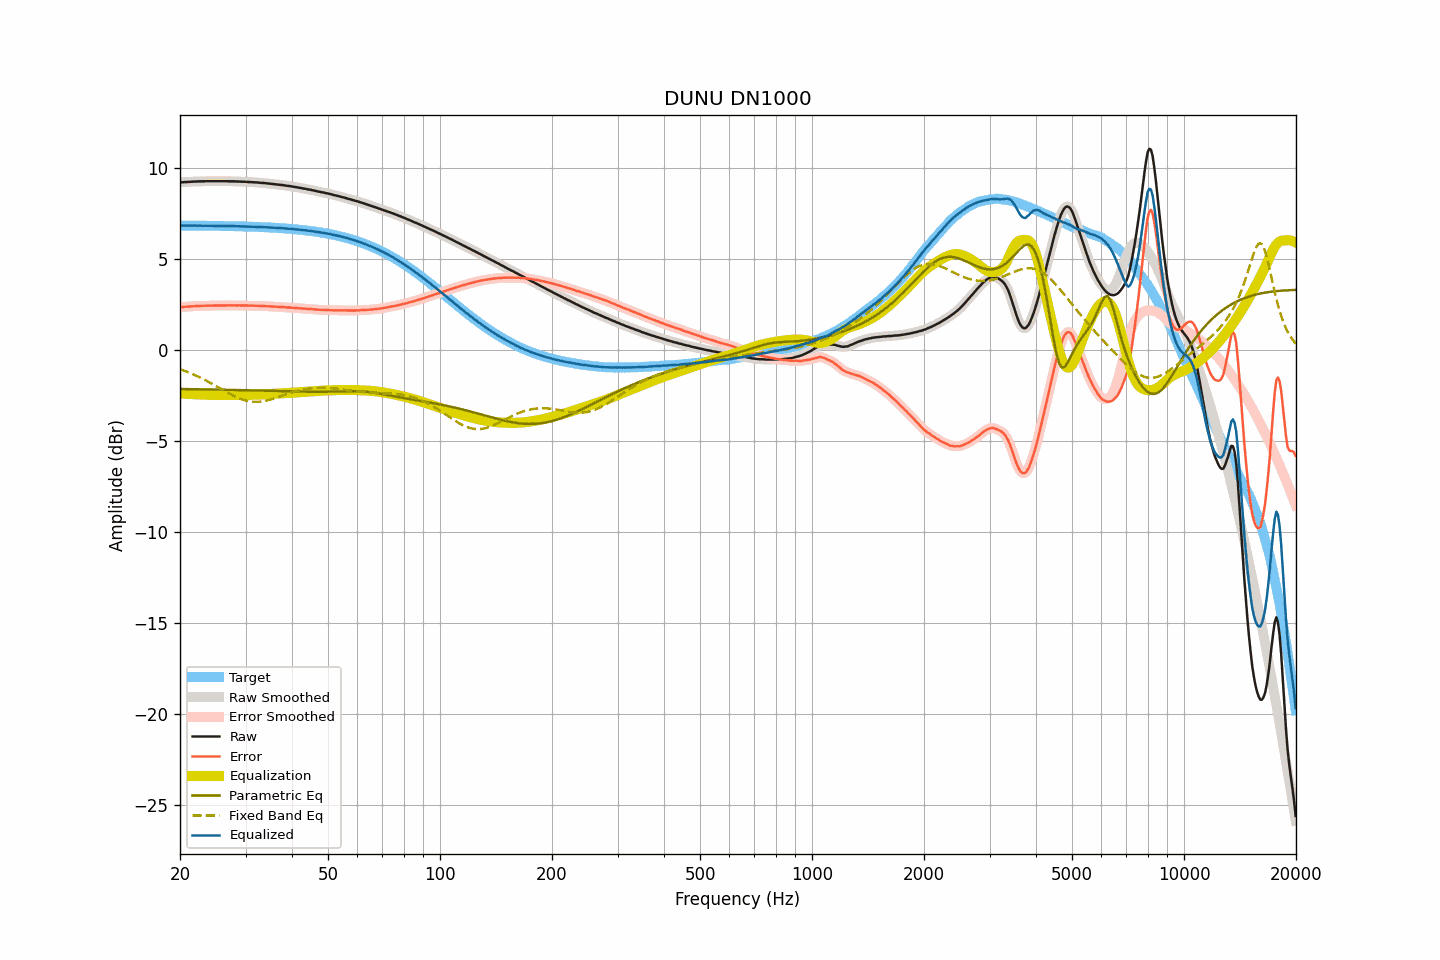

The data file committed next to this chart (first rows):
frequency, raw, smoothed, error, error_smoothed, equalization, parametric_eq, fixed_band_eq, equalized_raw, equalized_smoothed, target
20.00, 9.23, 9.23, 2.37, 2.37, -2.37, -2.13, -1.05, 6.86, 6.86, 6.86
20.20, 9.24, 9.24, 2.38, 2.38, -2.38, -2.13, -1.08, 6.86, 6.86, 6.86
20.40, 9.24, 9.24, 2.38, 2.38, -2.38, -2.13, -1.11, 6.86, 6.86, 6.86
20.61, 9.25, 9.25, 2.39, 2.39, -2.39, -2.14, -1.14, 6.86, 6.86, 6.86
20.81, 9.25, 9.25, 2.39, 2.39, -2.40, -2.14, -1.17, 6.86, 6.86, 6.86
21.02, 9.26, 9.26, 2.40, 2.40, -2.40, -2.14, -1.21, 6.86, 6.86, 6.86
21.23, 9.26, 9.26, 2.40, 2.41, -2.41, -2.14, -1.24, 6.85, 6.86, 6.86
21.44, 9.27, 9.27, 2.41, 2.41, -2.41, -2.14, -1.28, 6.86, 6.86, 6.86
21.66, 9.27, 9.27, 2.42, 2.42, -2.42, -2.14, -1.32, 6.85, 6.86, 6.86
21.87, 9.28, 9.28, 2.43, 2.42, -2.42, -2.14, -1.36, 6.86, 6.86, 6.85
22.09, 9.28, 9.28, 2.43, 2.43, -2.43, -2.15, -1.40, 6.85, 6.85, 6.85
22.31, 9.28, 9.28, 2.43, 2.43, -2.43, -2.15, -1.44, 6.85, 6.85, 6.85
22.54, 9.29, 9.29, 2.44, 2.44, -2.44, -2.15, -1.48, 6.86, 6.85, 6.85
22.76, 9.29, 9.29, 2.44, 2.44, -2.44, -2.15, -1.52, 6.85, 6.85, 6.85
22.99, 9.29, 9.29, 2.44, 2.44, -2.44, -2.15, -1.57, 6.85, 6.85, 6.85
23.22, 9.29, 9.29, 2.44, 2.44, -2.45, -2.15, -1.61, 6.84, 6.85, 6.85
23.45, 9.30, 9.30, 2.45, 2.45, -2.45, -2.15, -1.66, 6.85, 6.85, 6.85
23.69, 9.30, 9.30, 2.45, 2.45, -2.45, -2.16, -1.70, 6.85, 6.85, 6.85
23.92, 9.30, 9.30, 2.45, 2.46, -2.45, -2.16, -1.75, 6.85, 6.85, 6.85
24.16, 9.30, 9.30, 2.46, 2.46, -2.46, -2.16, -1.80, 6.84, 6.84, 6.84
24.40, 9.30, 9.30, 2.46, 2.46, -2.46, -2.16, -1.85, 6.84, 6.84, 6.84
24.65, 9.30, 9.30, 2.46, 2.46, -2.46, -2.16, -1.90, 6.84, 6.84, 6.84
24.89, 9.30, 9.30, 2.46, 2.46, -2.46, -2.16, -1.95, 6.84, 6.84, 6.84
25.14, 9.30, 9.30, 2.46, 2.46, -2.46, -2.17, -2.00, 6.84, 6.84, 6.84
25.39, 9.30, 9.30, 2.46, 2.46, -2.46, -2.17, -2.05, 6.84, 6.84, 6.84
25.65, 9.30, 9.30, 2.46, 2.46, -2.46, -2.17, -2.10, 6.84, 6.84, 6.84
25.91, 9.30, 9.30, 2.47, 2.47, -2.47, -2.17, -2.15, 6.84, 6.84, 6.84
26.16, 9.30, 9.30, 2.47, 2.47, -2.47, -2.17, -2.20, 6.83, 6.84, 6.83
26.43, 9.30, 9.30, 2.47, 2.47, -2.47, -2.17, -2.25, 6.83, 6.83, 6.83
26.69, 9.30, 9.30, 2.47, 2.47, -2.47, -2.18, -2.30, 6.83, 6.83, 6.83
26.96, 9.29, 9.29, 2.46, 2.47, -2.47, -2.18, -2.35, 6.82, 6.83, 6.83
27.23, 9.29, 9.29, 2.46, 2.46, -2.47, -2.18, -2.40, 6.82, 6.82, 6.83
27.50, 9.29, 9.29, 2.47, 2.47, -2.47, -2.18, -2.45, 6.82, 6.82, 6.83
27.77, 9.29, 9.29, 2.47, 2.47, -2.47, -2.18, -2.49, 6.82, 6.82, 6.82
28.05, 9.29, 9.29, 2.47, 2.47, -2.47, -2.19, -2.54, 6.83, 6.82, 6.82
28.33, 9.28, 9.28, 2.46, 2.47, -2.46, -2.19, -2.58, 6.82, 6.82, 6.82
28.62, 9.28, 9.28, 2.46, 2.46, -2.46, -2.19, -2.62, 6.82, 6.82, 6.82
28.90, 9.28, 9.28, 2.47, 2.46, -2.46, -2.19, -2.65, 6.82, 6.81, 6.81
29.19, 9.27, 9.27, 2.46, 2.46, -2.46, -2.19, -2.69, 6.81, 6.81, 6.81
29.48, 9.27, 9.27, 2.46, 2.46, -2.46, -2.20, -2.72, 6.81, 6.81, 6.81
29.78, 9.27, 9.27, 2.46, 2.46, -2.46, -2.20, -2.75, 6.81, 6.81, 6.81
30.08, 9.26, 9.26, 2.46, 2.46, -2.46, -2.20, -2.77, 6.80, 6.81, 6.80
30.38, 9.26, 9.26, 2.46, 2.46, -2.46, -2.20, -2.79, 6.80, 6.80, 6.80
30.68, 9.25, 9.25, 2.45, 2.45, -2.45, -2.20, -2.81, 6.80, 6.80, 6.80
30.99, 9.25, 9.25, 2.45, 2.45, -2.45, -2.21, -2.82, 6.80, 6.80, 6.80
31.30, 9.24, 9.24, 2.45, 2.45, -2.45, -2.21, -2.83, 6.79, 6.79, 6.79
31.61, 9.24, 9.24, 2.45, 2.45, -2.45, -2.21, -2.84, 6.79, 6.79, 6.79
31.93, 9.23, 9.23, 2.44, 2.45, -2.45, -2.21, -2.84, 6.79, 6.79, 6.79
32.24, 9.23, 9.23, 2.45, 2.44, -2.44, -2.22, -2.84, 6.79, 6.79, 6.78
32.57, 9.22, 9.22, 2.44, 2.44, -2.44, -2.22, -2.84, 6.78, 6.78, 6.78
32.89, 9.21, 9.21, 2.43, 2.44, -2.44, -2.22, -2.83, 6.77, 6.78, 6.78
33.22, 9.20, 9.20, 2.43, 2.43, -2.43, -2.22, -2.82, 6.77, 6.77, 6.77
33.55, 9.20, 9.20, 2.43, 2.43, -2.43, -2.23, -2.80, 6.77, 6.77, 6.77
33.89, 9.19, 9.19, 2.43, 2.43, -2.42, -2.23, -2.78, 6.77, 6.77, 6.76
34.23, 9.18, 9.18, 2.42, 2.42, -2.42, -2.23, -2.77, 6.76, 6.76, 6.76
34.57, 9.17, 9.17, 2.41, 2.41, -2.41, -2.23, -2.74, 6.76, 6.76, 6.76
34.92, 9.16, 9.16, 2.41, 2.41, -2.41, -2.23, -2.72, 6.75, 6.75, 6.75
35.27, 9.15, 9.15, 2.40, 2.40, -2.40, -2.24, -2.69, 6.75, 6.75, 6.75
35.62, 9.14, 9.14, 2.40, 2.40, -2.40, -2.24, -2.67, 6.74, 6.74, 6.74
35.97, 9.13, 9.13, 2.39, 2.39, -2.39, -2.24, -2.64, 6.74, 6.74, 6.74
... 635 more rows
